The GitHub repository EnzoCorainiBarbieri/Trabalho_IA_EPI contains a labelled image folder "dataset" with 5 categories: capacete, colete de segurança, luvas de proteção, sem epi, óculos de proteção. Examples follow, each with its label.

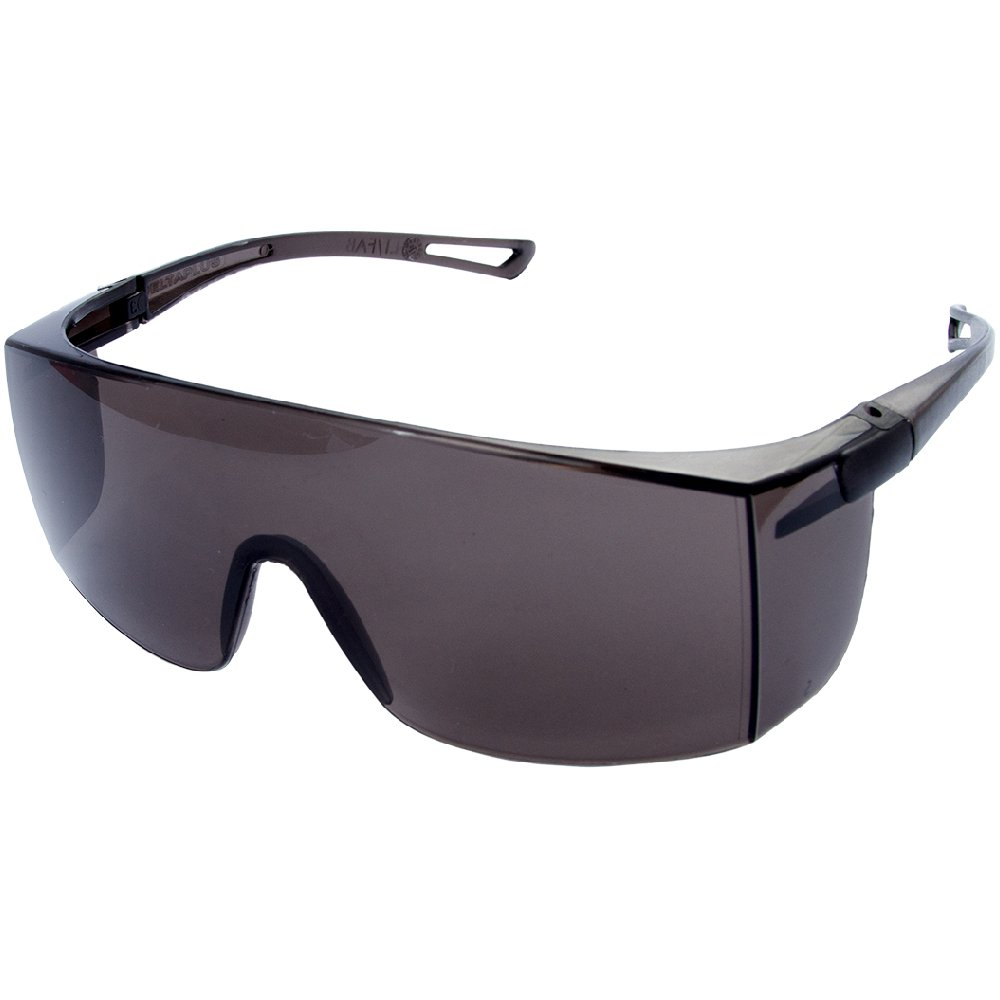
Label: óculos de proteção

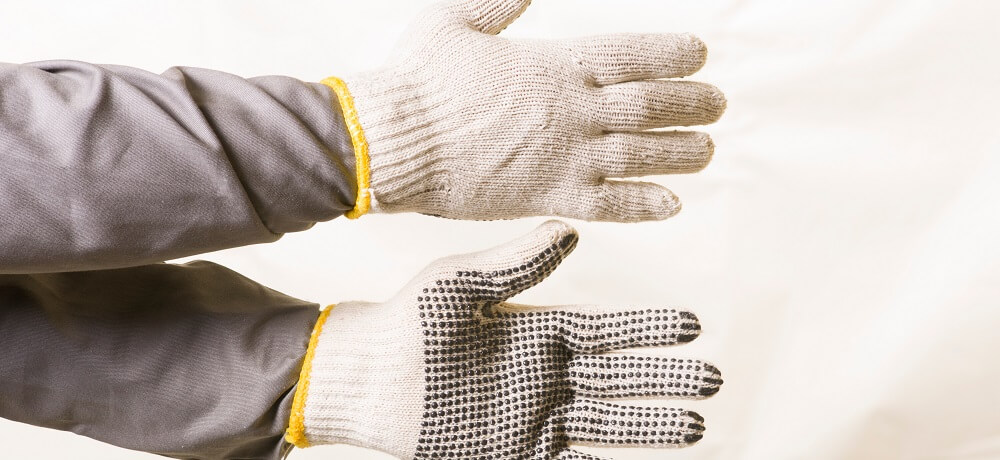
Label: luvas de proteção

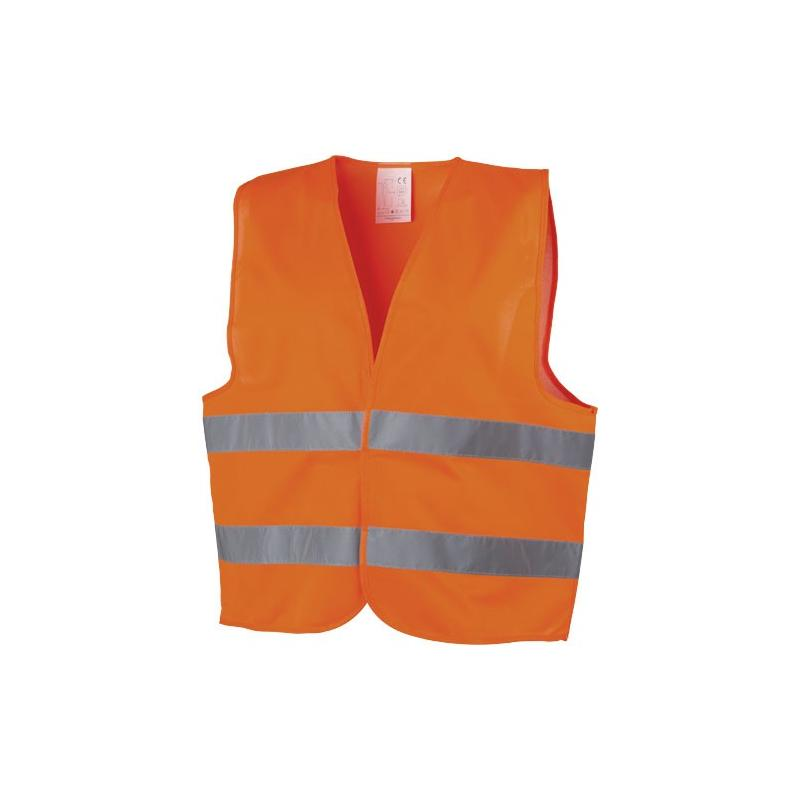
Label: colete de segurança

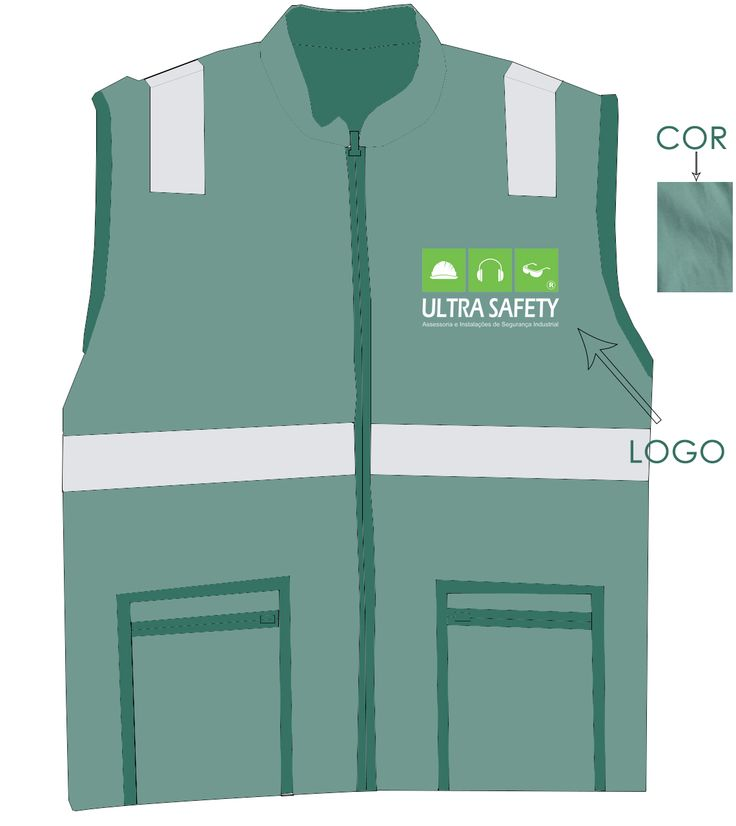
Label: colete de segurança

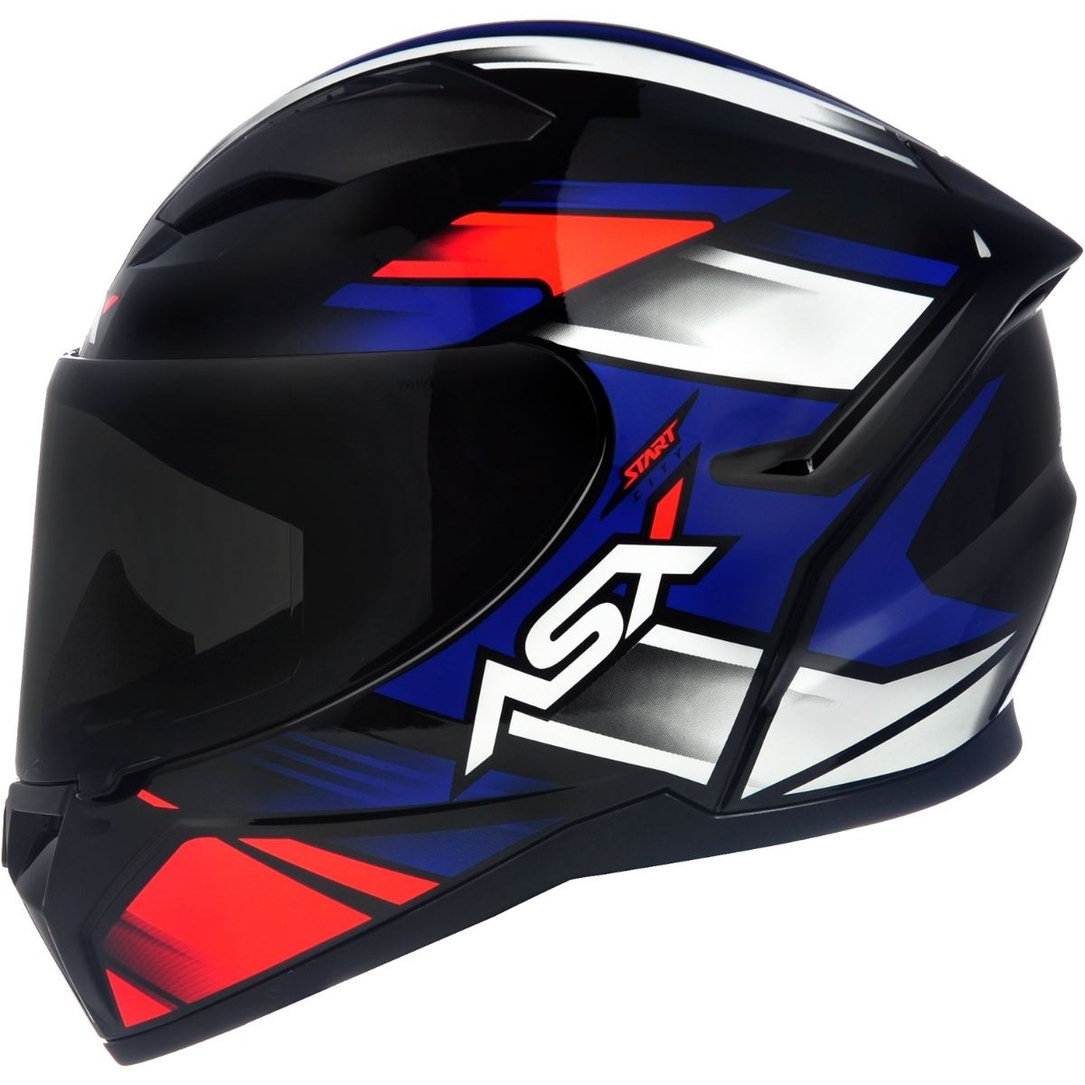
Label: capacete

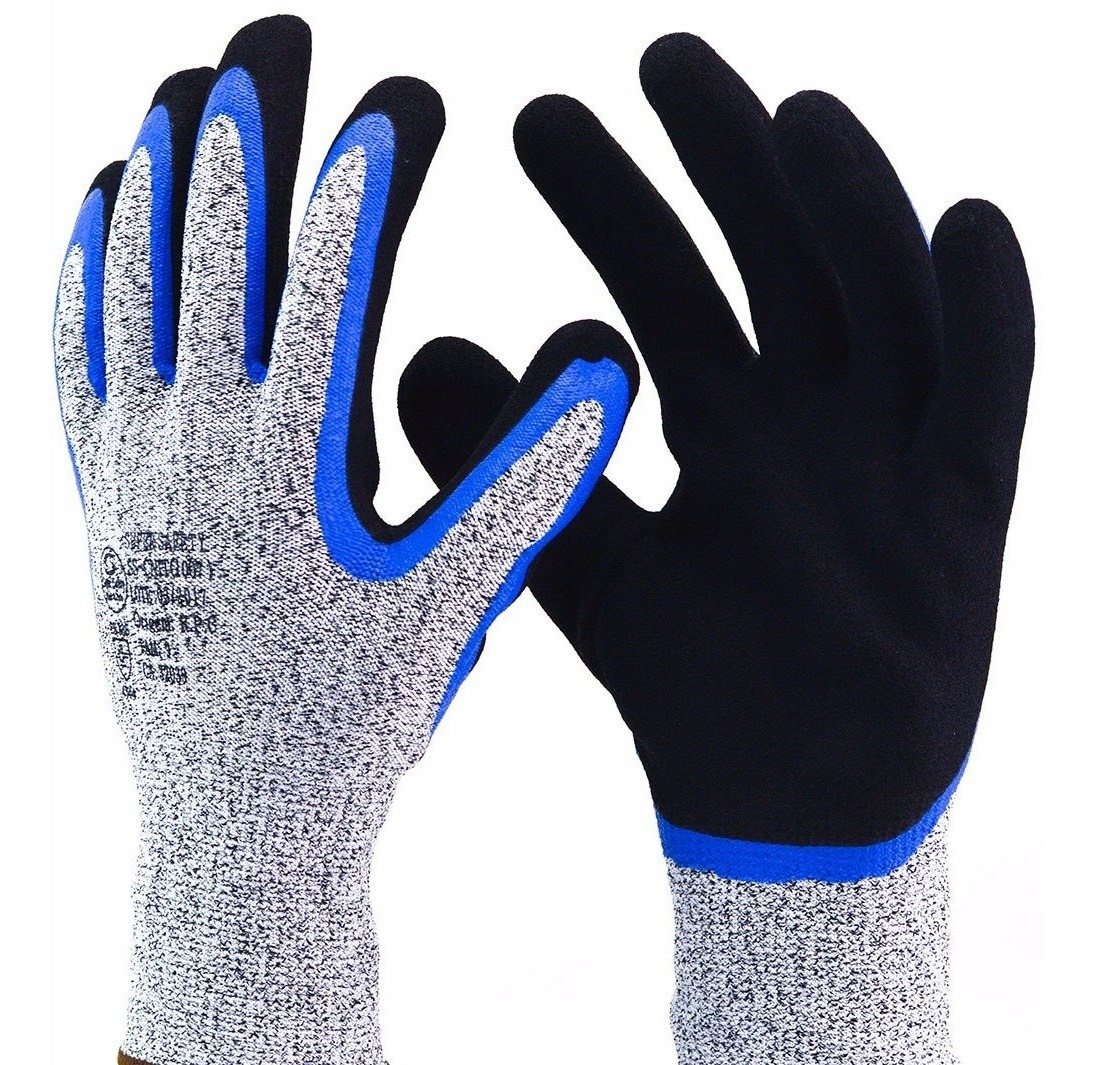
Label: luvas de proteção
